Photos from the image-classification dataset "2Gloriosa" in the GitHub repository Almantoh/CapturaChess. Its 13 classes are: alfil 0, alfil 1, caballo 0, caballo 1, dama 0, dama 1, peon 0, peon 1, rey 0, rey 1, torre 0, torre 1, blanco.

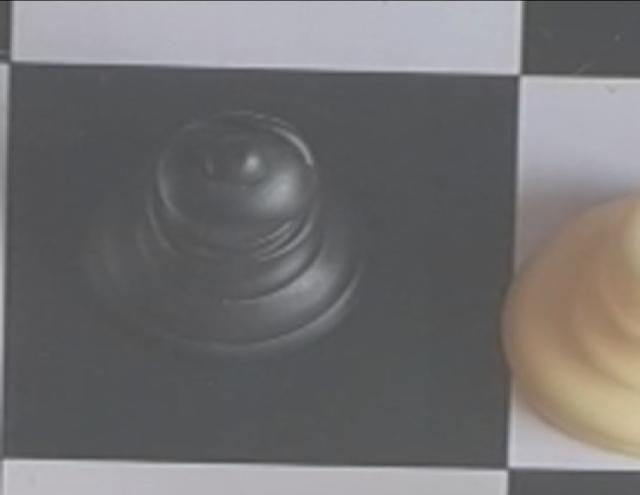
Label: alfil 0

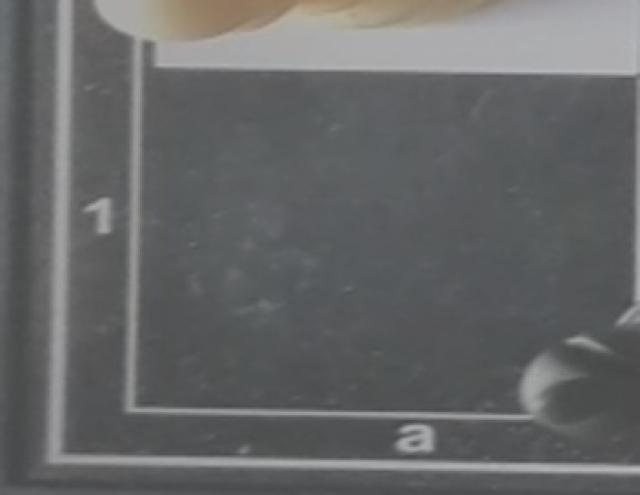
Label: blanco

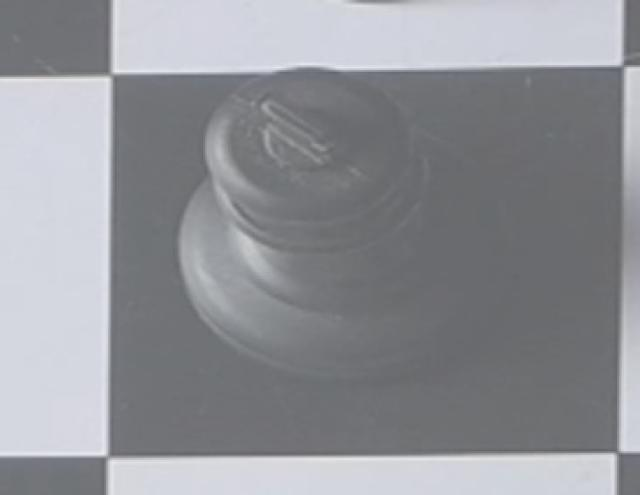
Label: rey 0

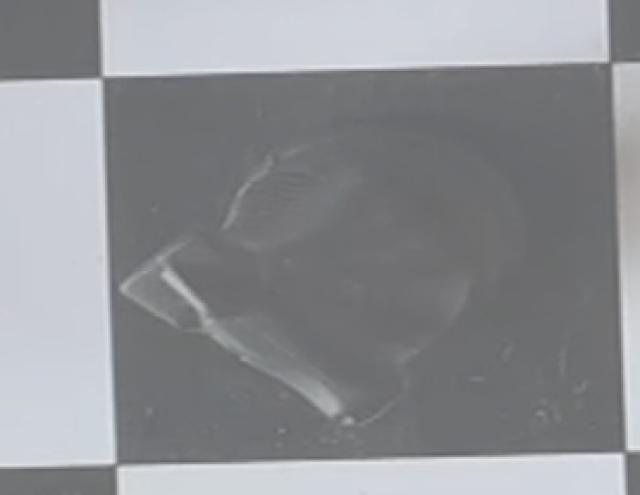
Label: caballo 0

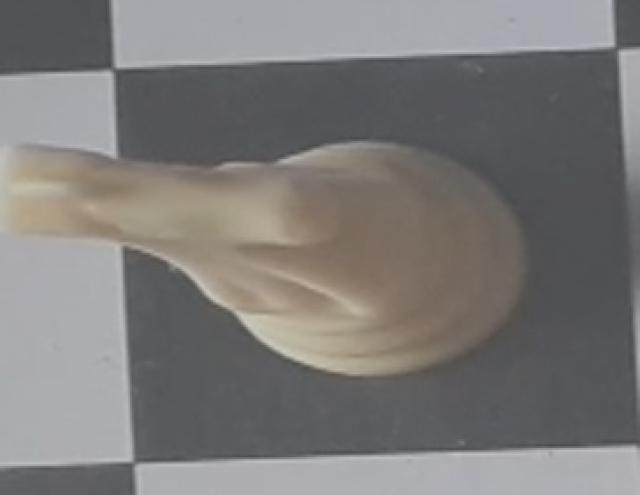
Label: caballo 1

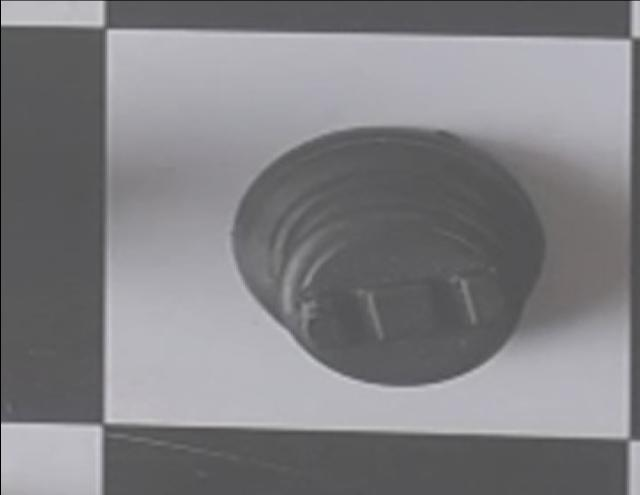
Label: torre 0
